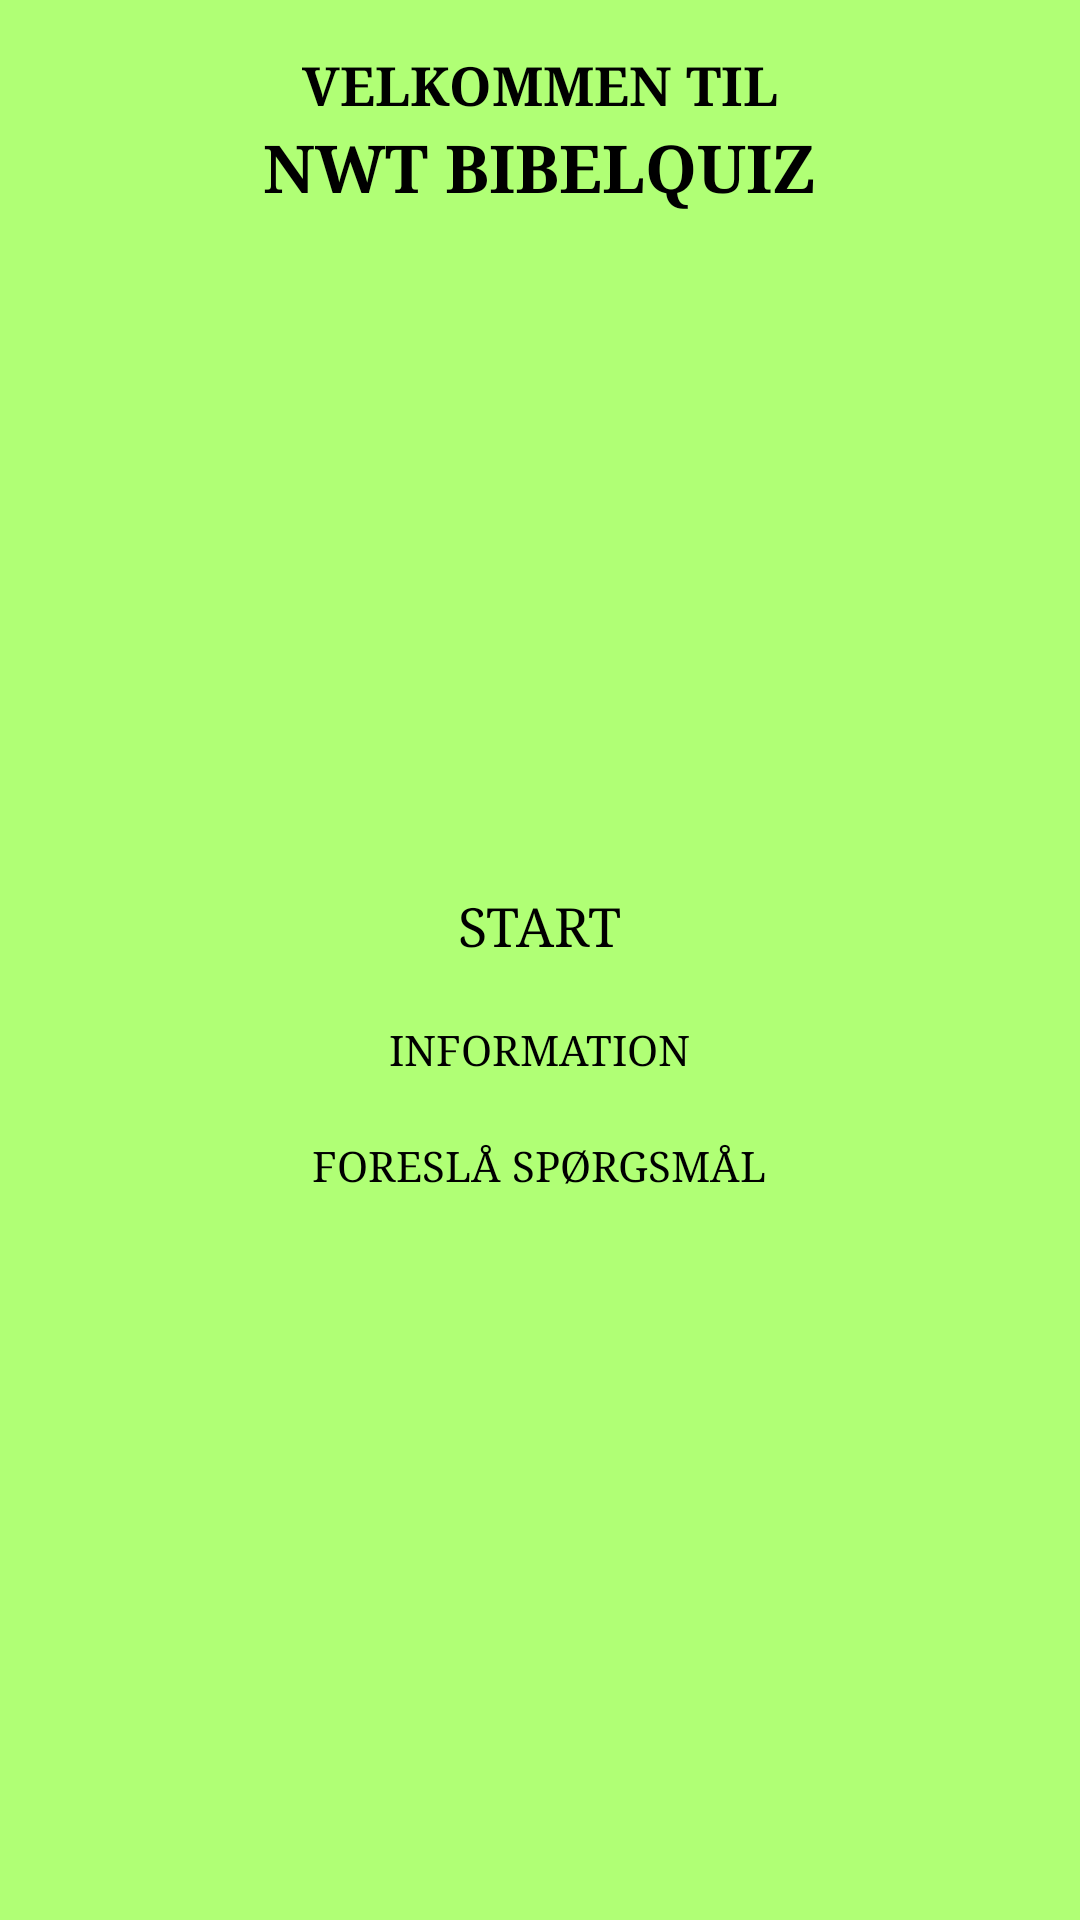

Reconstruct the res/layout file that produces this screen, plus the resources it refers to.
<!-- AndroidManifest.xml: application theme AppTheme -->
<!-- res/layout/activity_main.xml -->
<RelativeLayout
    xmlns:android="http://schemas.android.com/apk/res/android"
    xmlns:tools="http://schemas.android.com/tools"
    android:layout_width="match_parent"
    android:layout_height="match_parent"
    android:paddingLeft="@dimen/activity_horizontal_margin"
    android:paddingRight="@dimen/activity_horizontal_margin"
    android:paddingTop="@dimen/activity_vertical_margin"
    android:paddingBottom="@dimen/activity_vertical_margin"
    tools:context=".MainActivity">

    <TextView
        android:layout_width="wrap_content"
        android:layout_height="wrap_content"
        android:textAppearance="@style/textMainTitle"
        android:text="@string/title_text_welcome"
        android:id="@+id/textView"
        android:layout_alignParentTop="true"
        android:layout_centerHorizontal="true" />

    <TextView
        android:layout_width="wrap_content"
        android:layout_height="wrap_content"
        android:textAppearance="@style/textMainTitle2"
        android:text="@string/title_text_welcome2"
        android:id="@+id/textView6"
        android:layout_below="@+id/textView"
        android:layout_centerHorizontal="true" />

    <LinearLayout
        android:orientation="vertical"
        android:layout_width="wrap_content"
        android:layout_height="wrap_content"
        android:gravity="center_horizontal|center_vertical"
        android:layout_below="@+id/textView6"
        android:layout_alignParentBottom="true"
        android:layout_centerHorizontal="true">

        <Button
            android:layout_width="match_parent"
            android:layout_height="wrap_content"
            android:text="@string/title_button_start"
            android:id="@+id/buttonStart"
            android:textAppearance="@style/textMainButton"
            android:layout_marginBottom="@dimen/std_margin"
            style="@style/textMainButton"/>

        <Button
            android:layout_width="match_parent"
            android:layout_height="wrap_content"
            android:text="@string/title_button_info"
            android:id="@+id/buttonInfo"
            android:layout_marginTop="@dimen/std_margin"
            android:layout_marginBottom="@dimen/std_margin"/>

        <Button
            android:layout_width="match_parent"
            android:layout_height="wrap_content"
            android:text="@string/title_button_contact"
            android:id="@+id/buttonContact"
            android:textAppearance="@style/textMainButton"
            android:layout_marginTop="@dimen/std_margin"/>
    </LinearLayout>

</RelativeLayout>


<!-- resources referenced by this layout -->
<resources>
  <dimen name="activity_horizontal_margin">16dp</dimen>
  <dimen name="activity_vertical_margin">16dp</dimen>
  <dimen name="std_margin">10dp</dimen>
  <string name="title_button_contact">Foreslå spørgsmål</string>
  <string name="title_button_info">Information</string>
  <string name="title_button_start">Start</string>
  <string name="title_text_info">Denne bibelquiz er baseret på \"Ny Verden-Oversættelsen af De Hellige Skrifter\" udgivet af Vagttårnets Bibel- og Traktatselskab.\n\nQuizzen er udviklet som et familieprojekt til glæde for os selv, familie og venner. Den er og forbliver gratis efter det bibelske princip: \"I har fået det for intet, I skal give det for intet.\", Mattæus 10:8.\n\nDen kan bruges til en hyggelig aften hvor man tester sin bibelske paratviden, ved at svare på så mange spørgsmål så hurtigt som muligt og se hvor mange man har fået rigtigt.\n\nMan kan også bruge den på sin familieaften hvor man sammen undersøger de spørgsmål man ikke svarede rigtigt på.\n\nHar i forslag til nye spørgsmål, rettelser eller kommentarer, er i velkomne til at kontakte os, ved at klikke på knappen \"Kontakt\" her under. Vær opmærksom på at vi ikke giver betaling for indsendte spørgsmål.\n\nVi håber at I vil hygge jer med at bruge quizzen!\nVenligste hilsner\nLinette og Birk Bonnicksen</string>
  <string name="title_text_welcome">Velkommen til</string>
  <string name="title_text_welcome2">NWT Bibelquiz</string>
  <style name="textMainInfo">
          <item name="android:textColor">@color/pitch_black</item>
          <item name="android:textSize">@dimen/normal</item>
          <item name="android:typeface">serif</item>
      </style>
  <style name="textMainTitle">
          <item name="android:textColor">@color/pitch_black</item>
          <item name="android:textSize">@dimen/title1</item>
          <item name="android:typeface">serif</item>
          <item name="android:textStyle">bold</item>
          <item name="android:textAllCaps">true</item>
      </style>
  <style name="textMainTitle2">
          <item name="android:textColor">@color/pitch_black</item>
          <item name="android:textSize">@dimen/title2</item>
          <item name="android:typeface">serif</item>
          <item name="android:textStyle">bold</item>
          <item name="android:textAllCaps">true</item>
      </style>
  <style name="AppTheme" parent="Theme.AppCompat.Light.DarkActionBar">
          
  
          
          
          
          <item name="android:colorBackground">@color/app_background</item>
  
          
          <item name="android:buttonStyle">@style/button</item>
  
          
          <item name="android:buttonStyleToggle">@style/toggleButton</item>
      </style>
  <color name="pitch_black">#FF000000</color>
  <dimen name="heading">18sp</dimen>
  <!-- drawable selector_button (drawable) -->
  <?xml version="1.0" encoding="utf-8"?>
  <selector xmlns:android="http://schemas.android.com/apk/res/android">
      <item android:drawable="@drawable/shape_button_down" android:state_pressed="true"/>
      <item android:drawable="@drawable/shape_button_up" android:state_pressed="false"/>
  </selector>
  <dimen name="normal">16sp</dimen>
  <dimen name="title1">18sp</dimen>
  <dimen name="title2">22sp</dimen>
  <color name="app_background">#FFB0FF75</color>
  <style name="button">
          <item name="android:textColor">@color/pitch_black</item>
          <item name="android:textSize">@dimen/button</item>
          <item name="android:typeface">serif</item>
          <item name="android:background">@drawable/selector_button</item>
          <item name="android:gravity">center_vertical|center_horizontal</item>
          <item name="android:textAllCaps">true</item>
          
      </style>
  <dimen name="button">14sp</dimen>
  <color name="button_down">#FFFF8644</color>
  <color name="button_up">#FFFFB266</color>
</resources>
